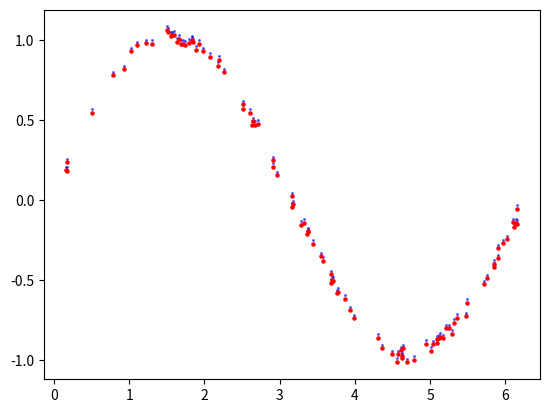

Write Python code to recreate this figure.
import numpy as np
from matplotlib import pyplot as plt


def kernel(x1, x2):
    k = np.linalg.norm(x1-x2)
    return k


def kernelMatrix(X1, X2):
    n1, n2 = len(X1), len(X2)
    K = np.zeros(shape=(n1, n2))
    for i in range(n1):
        for j in range(n2):
            K[i, j] = kernel(X1[i], X2[j])
    return K

# sample nodes
n_numbers = 100
x = np.random.uniform(0, 2.*np.pi, n_numbers)
y = np.sin(x)+np.random.rand(n_numbers)*0.1
x_hat = np.concatenate((np.ones([n_numbers, 1]), x.reshape(-1, 1)), axis=1)

# node in the function
nn_numbers = 50
xx = np.linspace(0, np.pi, nn_numbers)
xx_hat = np.concatenate((np.ones([nn_numbers, 1]), xx.reshape(-1, 1)), axis=1)

kk = 1+kernelMatrix(x, x)
alpha = np.linalg.inv(kk)@y.reshape(-1, 1)
K = kernelMatrix(x_hat, x_hat)
yy = K@alpha
err_average = np.mean(yy-y)

plt.scatter(x, y, marker='o', color='b', s=1.5, alpha=0.5)
plt.scatter(x, yy, marker='o', c='r', s=5)

plt.show()
